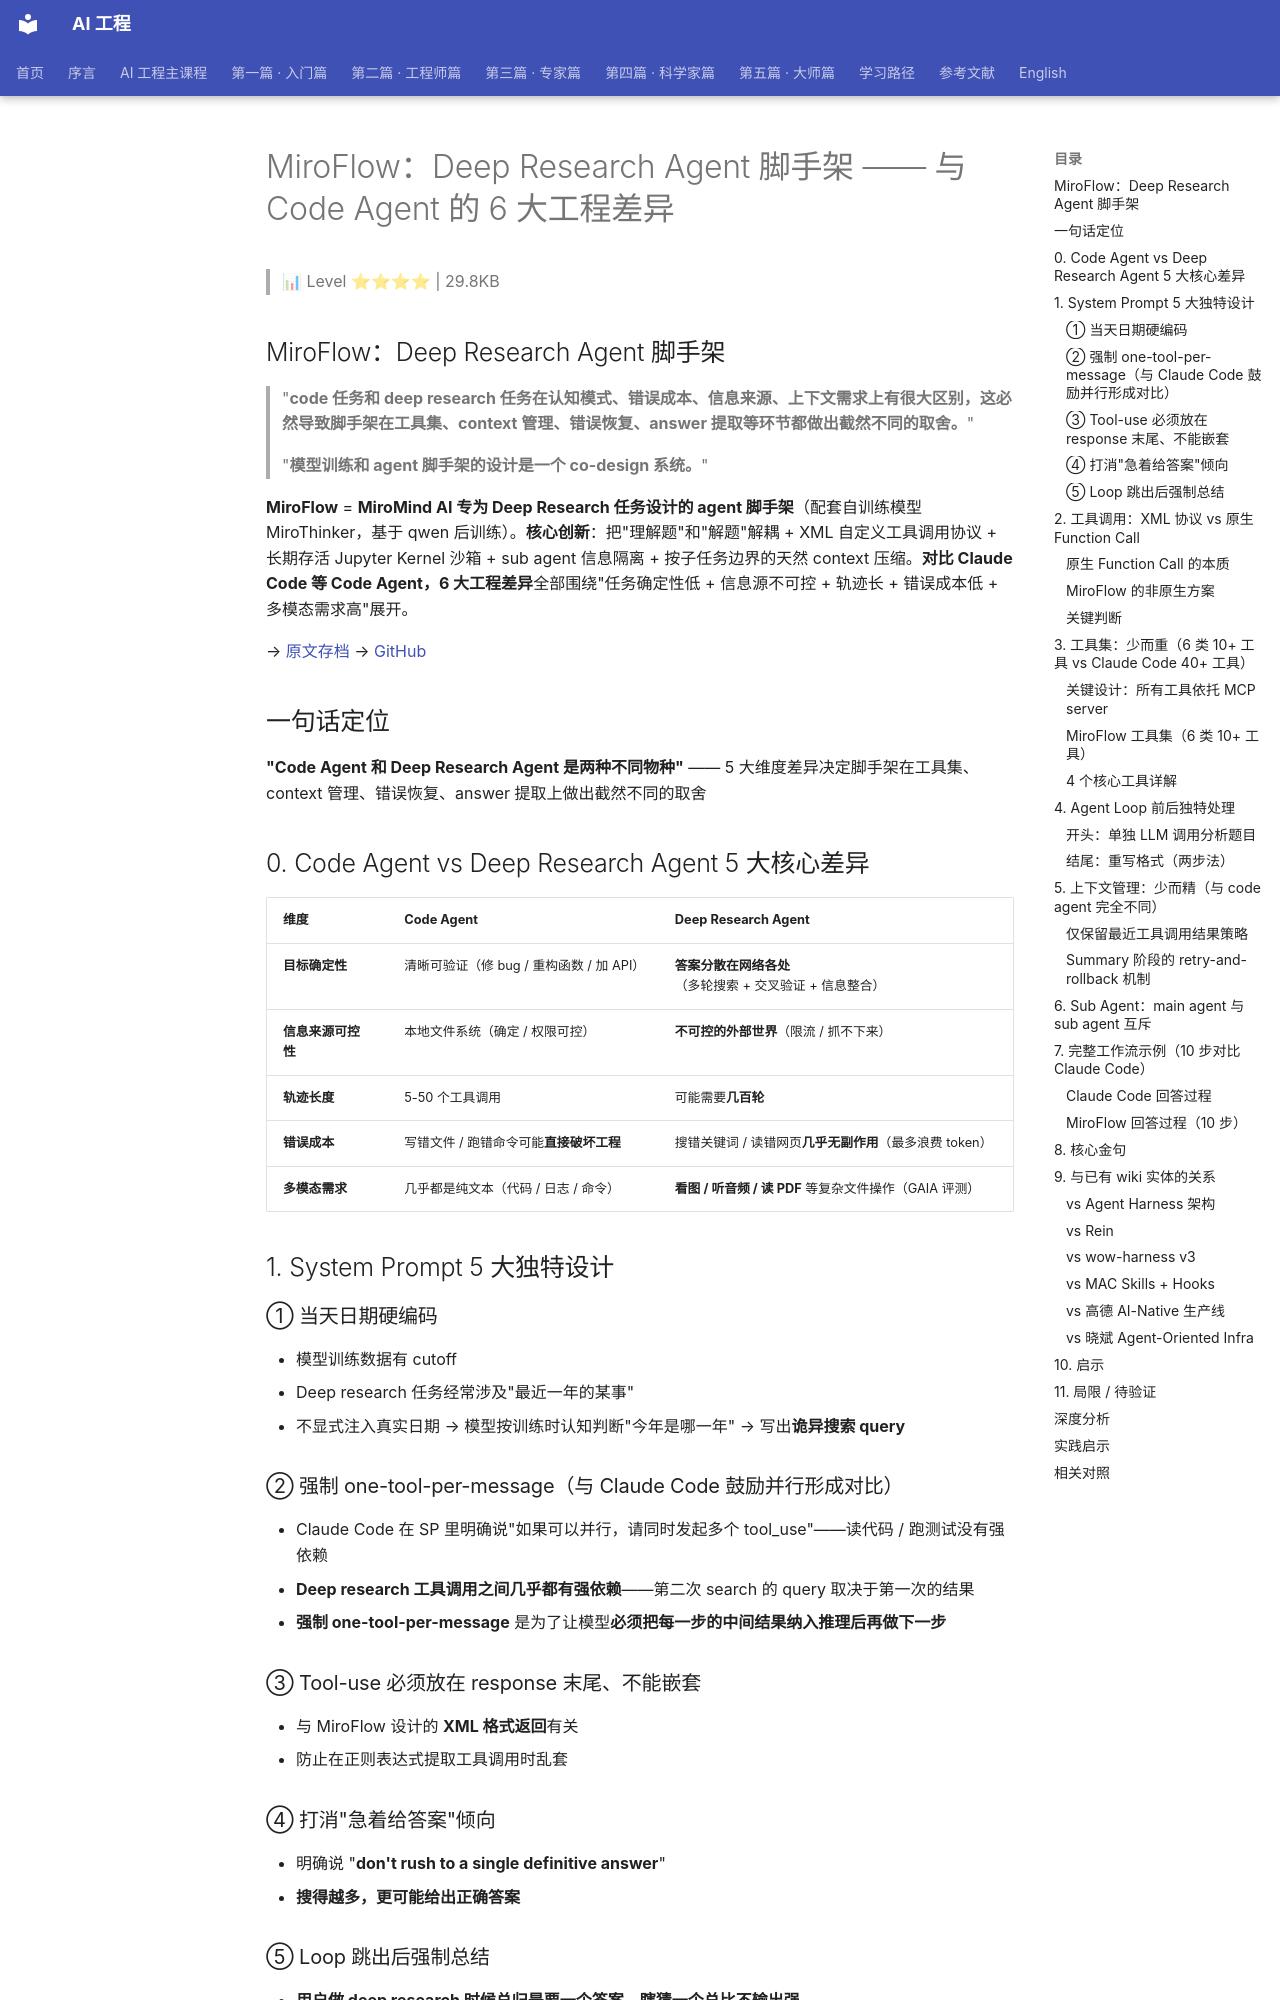

repository: QianJinGuo/wiki-book · page: ch06/019-miroflow-deep-research-agent-code-agent-6.html · generator: mkdocs

# MiroFlow：Deep Research Agent 脚手架 —— 与 Code Agent 的 6 大工程差异

> 📊 Level ⭐⭐⭐⭐ | 29.8KB

## MiroFlow：Deep Research Agent 脚手架
> "**code 任务和 deep research 任务在认知模式、错误成本、信息来源、上下文需求上有很大区别，这必然导致脚手架在工具集、context 管理、错误恢复、answer 提取等环节都做出截然不同的取舍。**"
>
> "**模型训练和 agent 脚手架的设计是一个 co-design 系统。**"

**MiroFlow** = **MiroMind AI 专为 Deep Research 任务设计的 agent 脚手架**（配套自训练模型 MiroThinker，基于 qwen 后训练）。**核心创新**：把"理解题"和"解题"解耦 + XML 自定义工具调用协议 + 长期存活 Jupyter Kernel 沙箱 + sub agent 信息隔离 + 按子任务边界的天然 context 压缩。**对比 Claude Code 等 Code Agent，6 大工程差异**全部围绕"任务确定性低 + 信息源不可控 + 轨迹长 + 错误成本低 + 多模态需求高"展开。

→ [原文存档](https://mp.weixin.qq.com/s/ETP2htGp1YxgEM0S8-TRzA)
→ [GitHub](https://github.com/MiroMindAI/MiroFlow)

## 一句话定位

**"Code Agent 和 Deep Research Agent 是两种不同物种"** —— 5 大维度差异决定脚手架在工具集、context 管理、错误恢复、answer 提取上做出截然不同的取舍

## 0. Code Agent vs Deep Research Agent 5 大核心差异

| 维度 | Code Agent | Deep Research Agent |
|---|---|---|
| **目标确定性** | 清晰可验证（修 bug / 重构函数 / 加 API） | **答案分散在网络各处**（多轮搜索 + 交叉验证 + 信息整合） |
| **信息来源可控性** | 本地文件系统（确定 / 权限可控） | **不可控的外部世界**（限流 / 抓不下来） |
| **轨迹长度** | 5-50 个工具调用 | 可能需要**几百轮** |
| **错误成本** | 写错文件 / 跑错命令可能**直接破坏工程** | 搜错关键词 / 读错网页**几乎无副作用**（最多浪费 token） |
| **多模态需求** | 几乎都是纯文本（代码 / 日志 / 命令） | **看图 / 听音频 / 读 PDF** 等复杂文件操作（GAIA 评测） |

## 1. System Prompt 5 大独特设计

### ① 当天日期硬编码
- 模型训练数据有 cutoff
- Deep research 任务经常涉及"最近一年的某事"
- 不显式注入真实日期 → 模型按训练时认知判断"今年是哪一年" → 写出**诡异搜索 query**

### ② 强制 one-tool-per-message（与 Claude Code 鼓励并行形成对比）
- Claude Code 在 SP 里明确说"如果可以并行，请同时发起多个 tool_use"——读代码 / 跑测试没有强依赖
- **Deep research 工具调用之间几乎都有强依赖**——第二次 search 的 query 取决于第一次的结果
- **强制 one-tool-per-message** 是为了让模型**必须把每一步的中间结果纳入推理后再做下一步**

### ③ Tool-use 必须放在 response 末尾、不能嵌套
- 与 MiroFlow 设计的 **XML 格式返回**有关
- 防止在正则表达式提取工具调用时乱套

### ④ 打消"急着给答案"倾向
- 明确说 "**don't rush to a single definitive answer**"
- **搜得越多，更可能给出正确答案**

### ⑤ Loop 跳出后强制总结
- **用户做 deep research 时候总归是要一个答案，瞎猜一个总比不输出强**

## 2. 工具调用：XML 协议 vs 原生 Function Call

### 原生 Function Call 的本质
> "**本质上，所有工具调用都是 prompt-based**。"

- 模型从头到尾只看 token 序列，不存在"结构化 dict"
- 客户端把 `tools=[...]` 交给 provider，**服务端序列化成文本拼进 chat template**
- 模型输出特殊 token 字符串（OpenAI `<|tool_call|>` / Anthropic `<tool_use>`）
- 服务端再解析回结构化 JSON dict 还给客户端

### MiroFlow 的非原生方案
**MiroFlow 不使用 LLM 原生 function call**：
- 直接在 system prompt 里写死"所有模型"都必须以 **XML 格式输出**
- **在本地（client 端）解析**这串文本为 dict 格式
- 用 `<use_mcp_tool>` 自定义 XML

### 关键判断
> "**MiroFlow 论文里报的'Claude-3.7 跑 X 分、MiroThinker-72B 跑 Y 分、Y > X'这种结论，严格来说证明的是'我们的训练 + 框架联合设计在它自己的协议下打过了基线模型在我们协议下的表现'，而不是'我们的模型本身比 Claude 强'。**"

> "**如果要让评测真的公平，必须给每个模型配一套它最擅长的（专门训练过的）协议**……这等于要写**三套**完整的 agent 脚手架，每套都要单独消融、单独调参。**所以说，有时候，模型训练和 agent 脚手架的设计是一个 co-design 系统。**"

## 3. 工具集：少而重（6 类 10+ 工具 vs Claude Code 40+ 工具）
